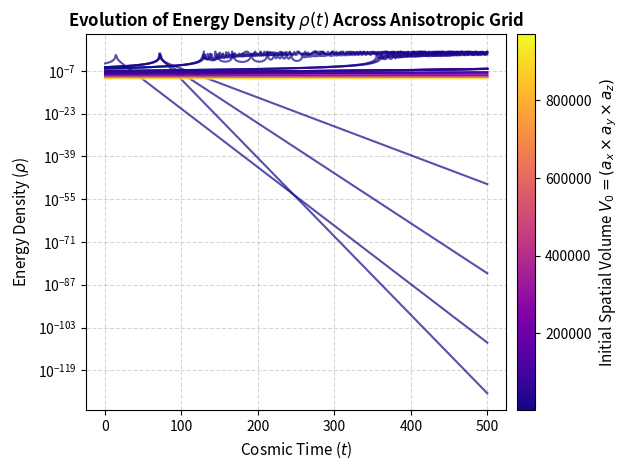

Recreate this plot in Python.
import numpy as np
import matplotlib.pyplot as plt
from scipy.integrate import solve_ivp
import itertools
import matplotlib as mpl
G = 1
rho_crit = 1.0  # Critical maximum density threshold in QLC
def lqc_dynamic_system(t, state):
    #state vector
    #state[0, 1, 2] are for each separate scaling factor
    #state[3, 4, 5] is for hubble parameter
    a_x = state[0]
    a_y = state[1]
    a_z = state[2]
    Hx = state[3] #its meant to by H_x, H_y, etc but already used _ as sub for / tl;dr Hx means H_x not H*x
    Hy = state[4]
    Hz = state[5]
    if np.isclose(a_x, 0, atol=1e-5) or np.isclose(a_y, 0, atol=1e-5) or np.isclose(a_z, 0, atol=1e-5):
        return np.array([0.0, 0.0, 0.0, 0.0, 0.0, 0.0])
    #conservation of momentum, must be >1
    p_phi = 15.0 
    V = a_x * a_y * a_z
    # Energy density of scalar field: \rho = p_\phi^2 / (2 * a^6)
    rho = (p_phi**2) / (2.0 * V**2)
    
    #scale factor derivative: \dot{a} = a * H, from Friedmann
    dax_dt = a_x * Hx
    day_dt = a_y * Hy
    daz_dt = a_z * Hz
    avg_H = np.average([Hx, Hy, Hz])
    sigma_x = Hx - avg_H
    sigma_y = Hy - avg_H
    sigma_z = Hz - avg_H
    # raychaudi equation
    dHx_dt = -8.0 * np.pi * G * rho * (1.0 - (rho / rho_crit)) - 3 * avg_H * sigma_x
    dHy_dt = -8.0 * np.pi * G * rho * (1.0 - (rho / rho_crit)) - 3 * avg_H * sigma_y
    dHz_dt = -8.0 * np.pi * G * rho * (1.0 - (rho / rho_crit)) - 3 * avg_H * sigma_z
    return [dax_dt, day_dt, daz_dt, dHx_dt, dHy_dt, dHz_dt]
#any numbers here, make sure last numbers are the same. 
#keep n > 0, also keep it an integer, also computer will do n**3 calcs so dont set above 100
#x_scale[1]~y_scale[1]~z_scale[1]
n = 3
x_scale = np.linspace(11, 98, n)
y_scale = np.linspace(11, 99, n)
z_scale = np.linspace(11, 100, n)

p_phi_val = 15  # same as p_phi
#would reccomend t >> 2nd number 
t=500
time_span = (0, t)  #next time step
#causes infty error past ~100,000, if you dont seee the bounce jsut increase this number
#in t_eval can increase last number to a multiple of t (e.g. 100t) to create more detailed graph. 
#for now its 1t which is equal to like one per time step but it can be more detailed to approximate continuous universes. mine is lqc so i will stick with 1t
t_eval = np.linspace(time_span[0], time_span[1], t)

results = []
min_V = np.min(x_scale) * np.min(y_scale) * np.min(z_scale)
max_V = np.max(x_scale) * np.max(y_scale) * np.max(z_scale)
cmap = plt.get_cmap('plasma')

for initial_a_x, initial_a_y, initial_a_z in itertools.product(x_scale, y_scale, z_scale):
    V = initial_a_x * initial_a_y * initial_a_z
    initial_rho = (p_phi_val**2) / (2.0 * V**2)

    #start h as negative
    initial_H = -np.sqrt((8.0 * np.pi * G / 3.0)* initial_rho* (1.0 - (initial_rho / rho_crit))  )
    initial_state = [initial_a_x, initial_a_y, initial_a_z, initial_H, initial_H, initial_H]

    #can change integration method, rk45 is default but for stiff equations 
    solution = solve_ivp(
          lqc_dynamic_system, time_span, initial_state, t_eval=t_eval, method='BDF'
    )

    #extract solutions of each equation
    t_steps = solution.t
    ax_data = solution.y[0]
    ay_data = solution.y[1]
    az_data = solution.y[2]
    Hx_data = solution.y[3]
    Hy_data = solution.y[4]
    Hz_data = solution.y[5]
    rho_data = (p_phi_val**2) / (2.0 * (ax_data * ay_data*az_data)**2)
    results.append(
        {'params': (initial_a_x, initial_a_y, initial_a_z),
          't': t_steps,'ax': ax_data, 'ay': ay_data, 'az': az_data, 'Hx': Hx_data, 'Hy': Hy_data, 'Hz': Hz_data, 'rho': rho_data}

    )


fig, ax = plt.subplots()

line_map = {}

for res in results:
    init_ax, init_ay, init_az = res["params"]
    V_init = float(init_ax * init_ay * init_az)

    # map volume to colour
    color = cmap(np.clip((V_init - min_V) / (max_V - min_V), 0, 1))

    # 1. Enable picker=True directly on each line plot (not the grid)
    # pickradius defines how close (in points) the mouse needs to click to hit the line
    (line,) = ax.plot(res["t"], res["rho"], color=color, alpha=0.7, linewidth=1.5, picker=True, pickradius=5)

    # 2. Map the generated line object to its initial conditions
    line_map[line] = (init_ax, init_ay, init_az)

sm = plt.cm.ScalarMappable(cmap=cmap, norm=plt.Normalize(vmin=min_V, vmax=max_V))
sm.set_array([])
cbar = plt.colorbar(sm, ax=ax, pad=0.02)
cbar.set_label("Initial Spatial Volume $V_0 = (a_x  \\times a_y \\times a_z)$",fontsize=11)

ax.set_title("Evolution of Energy Density $\\rho(t)$ Across Anisotropic Grid",fontsize=12,fontweight="bold")
ax.set_xlabel("Cosmic Time ($t$)", fontsize=11)
ax.set_ylabel("Energy Density ($\\rho$)", fontsize=11)
ax.set_yscale("log")
ax.grid(True, which="both", linestyle="--", alpha=0.5)

#picking callback function
def on_pick(event):
    # event.artist contains the specific Line2D object that was clicked
    clicked_line = event.artist

    if clicked_line in line_map:
        ax_val, ay_val, az_val = line_map[clicked_line]
        print(f"Picked line initial conditions: ax={ax_val}, ay={ay_val}, az={az_val} @{time_span}")


# 4. Connect the canvas pick event to your callback
fig.canvas.mpl_connect("pick_event", on_pick)

fig.tight_layout()
plt.show()
